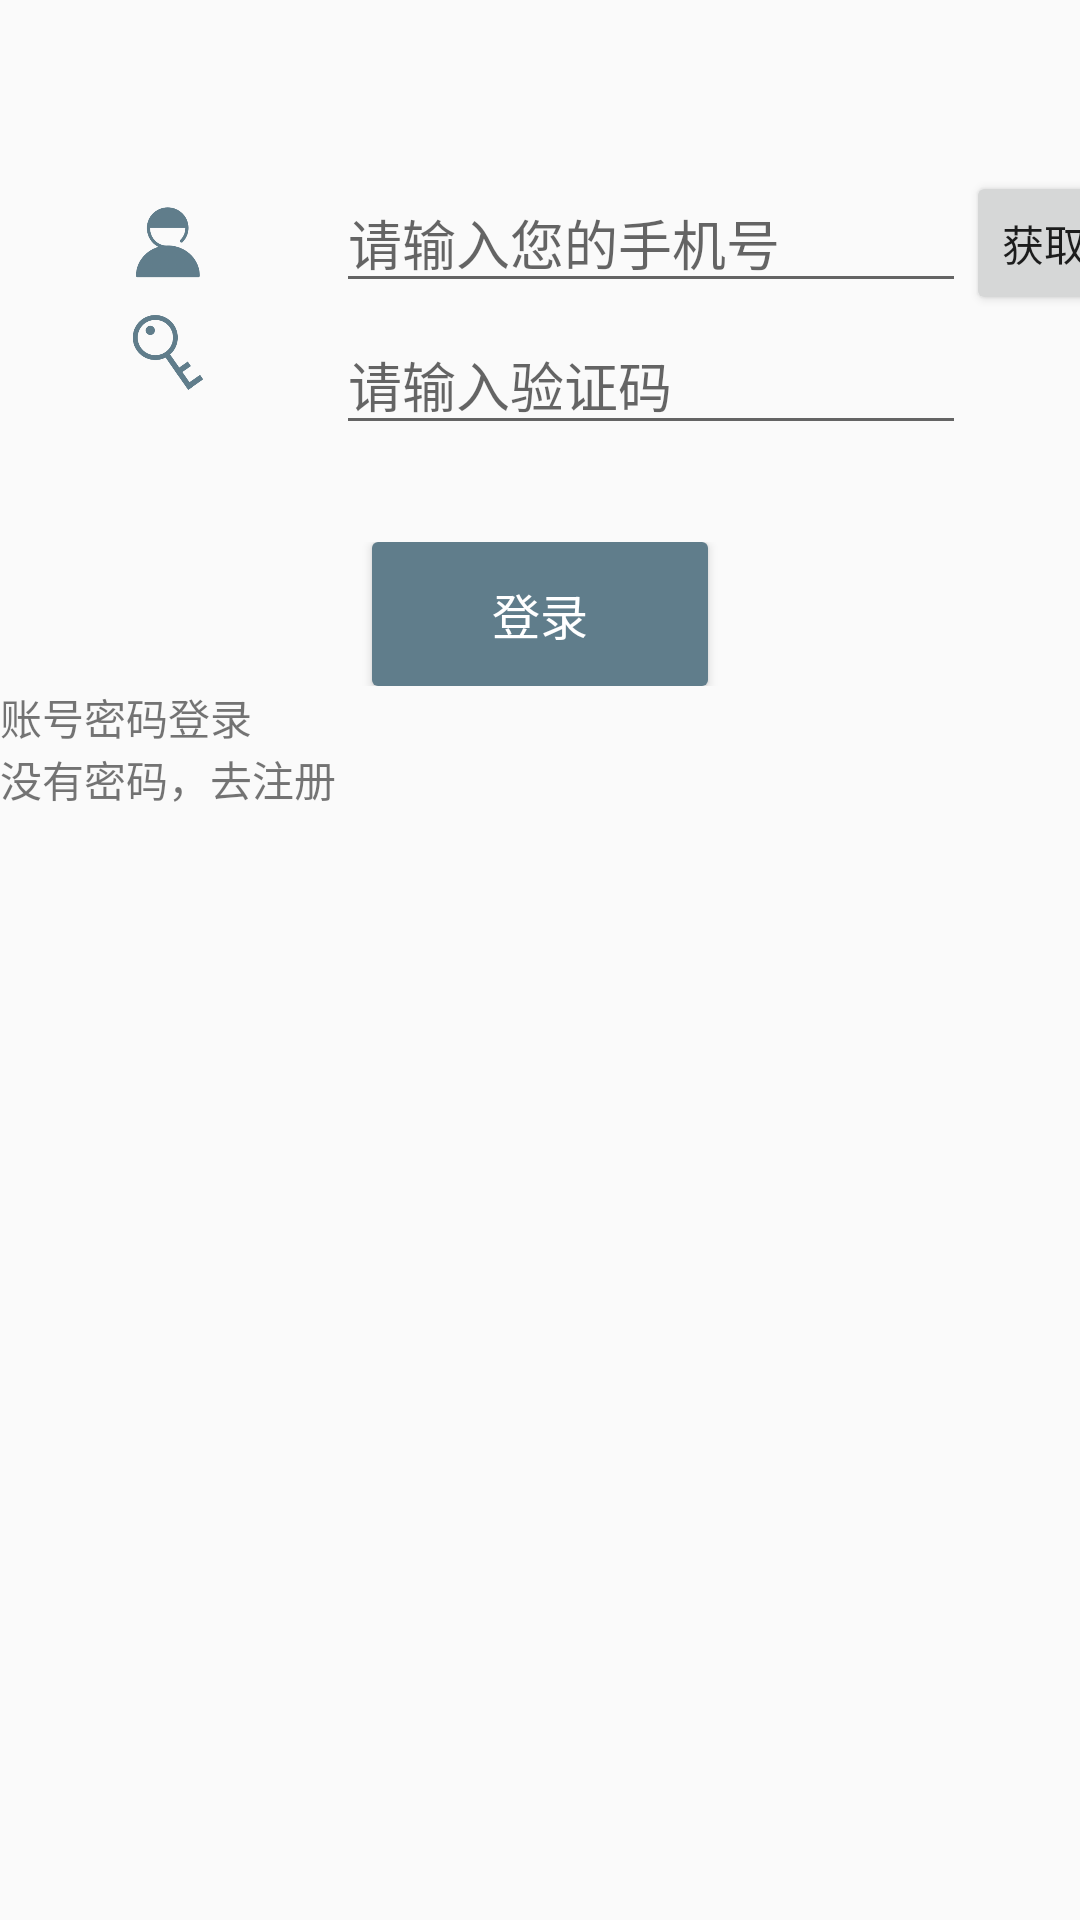

Write the Android layout XML for this screen, with the resource values it uses.
<!-- AndroidManifest.xml: application theme AppTheme -->
<!-- res/layout/activity_login.xml -->
<?xml version="1.0" encoding="utf-8"?>
<TableLayout xmlns:android="http://schemas.android.com/apk/res/android"
    xmlns:app="http://schemas.android.com/apk/res-auto"
    xmlns:tools="http://schemas.android.com/tools"
    android:layout_width="match_parent"
    android:layout_height="match_parent"
    tools:context="com.example.yesq.pheniebook.LoginActivity">


    <TableRow
        android:layout_width="match_parent"
        android:layout_height="match_parent" >

        <TextView
            android:id="@+id/textView6"
            android:layout_width="wrap_content"
            android:layout_height="wrap_content" />
    </TableRow>

    <TableRow
        android:layout_width="match_parent"
        android:layout_height="match_parent" >

        <TextView
            android:id="@+id/textView4"
            android:layout_width="wrap_content"
            android:layout_height="wrap_content" />
    </TableRow>

    <TableRow
        android:layout_width="match_parent"
        android:layout_height="match_parent" >

        <TextView
            android:id="@+id/textView2"
            android:layout_width="wrap_content"
            android:layout_height="wrap_content" />
    </TableRow>

    <TableRow
        android:layout_width="match_parent"
        android:layout_height="wrap_content">

        <ImageView
            android:id="@+id/login_img_user"
            android:layout_width="20dp"
            android:layout_height="25dp"
            android:layout_gravity="center_vertical"
            app:srcCompat="@drawable/user" />

        <EditText
            android:id="@+id/login_edit_user"
            android:layout_width="90dp"
            android:layout_height="wrap_content"
            android:ems="10"
            android:gravity="start"
            android:hint="请输入您的手机号"
            android:inputType="number"
            />

        <Button
            android:id="@+id/login_btn_verifycode"
            android:layout_width="wrap_content"
            android:layout_height="wrap_content"
            android:text="@string/verifycode" />
    </TableRow>

    <TableRow
        android:layout_width="match_parent"
        android:layout_height="match_parent" >

        <ImageView
            android:id="@+id/login_img_psw"
            android:layout_width="30dp"
            android:layout_height="25dp"
            app:srcCompat="@drawable/password" />

        <EditText
            android:id="@+id/login_edit_psw"
            android:layout_width="wrap_content"
            android:layout_height="wrap_content"
            android:ems="10"
            android:gravity="left|center"
            android:hint="请输入验证码"
            android:inputType="textPassword" />
    </TableRow>

        <TableRow
            android:layout_width="match_parent"
            android:layout_height="match_parent" >

            <TextView
                android:id="@+id/textView7"
                android:layout_width="wrap_content"
                android:layout_height="wrap_content"
                android:textSize="24sp" />
        </TableRow>


    <TableRow
        android:layout_width="match_parent"
        android:layout_height="match_parent"
        android:gravity="center">

        <Button
            android:id="@+id/login_btn_sure"
            android:layout_width="match_parent"
            android:layout_height="wrap_content"
            android:background="@drawable/button_style"
            android:gravity="center_vertical|center_horizontal|center"
            android:text="登录"
            android:textColor="@android:color/background_light"
            android:textSize="16sp" />
    </TableRow>

    <TableRow
        android:layout_width="match_parent"
        android:layout_height="match_parent" >

        <TextView
            android:id="@+id/login_change_password"
            android:layout_width="wrap_content"
            android:layout_height="wrap_content"
            android:text="@string/change_password" />
    </TableRow>

    <TableRow
        android:layout_width="match_parent"
        android:layout_height="match_parent" >

        <TextView
            android:id="@+id/login_text_register"
            android:layout_width="wrap_content"
            android:layout_height="wrap_content"
            android:text="@string/login_register" />
    </TableRow>

</TableLayout>
<!-- resources referenced by this layout -->
<resources>
  <!-- drawable button_style (drawable) -->
  <?xml version="1.0" encoding="utf-8"?>
  <selector xmlns:android="http://schemas.android.com/apk/res/android">
      
      <item android:state_pressed="true">
          <shape>
              
              <solid android:color="@color/colorPrimary" />
              
              <corners android:radius="2dp" />
          </shape>
      </item>
      
      <item>
          <shape>
              <solid android:color="@color/colorPrimary" />
              <corners android:radius="2dp" />
          </shape>
      </item>
  </selector>
  <!-- drawable password: png bitmap (drawable, 15879 bytes) -->
  <!-- drawable user: png bitmap (drawable, 9921 bytes) -->
  <string name="change_password">账号密码登录</string>
  <string name="login_register">没有密码，去注册</string>
  <string name="verifycode">获取验证码</string>
  <style name="AppTheme" parent="Theme.AppCompat.Light.DarkActionBar">
          
          <item name="colorPrimary">@color/colorPrimary</item>
          <item name="colorPrimaryDark">@color/colorPrimaryDark</item>
          <item name="colorAccent">@color/colorAccent</item>
      </style>
  <color name="colorPrimary">#607d8b</color>
  <color name="colorPrimaryDark">#455A64</color>
  <color name="colorAccent">#CDDC39</color>
</resources>
